Dataset: images (GitHub, MIKIHERSHCOVITZ/ProductPrediction). Classes: cakes cupcakes snack cakes, candy, chips pretzels snacks, chocolate, cookies biscuits, popcorn peanuts seeds related snacks.

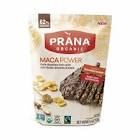
Label: chocolate

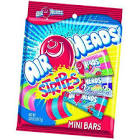
Label: candy

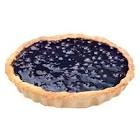
Label: cakes cupcakes snack cakes

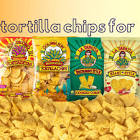
Label: chips pretzels snacks

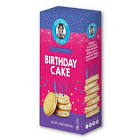
Label: cookies biscuits

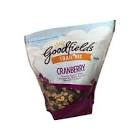
Label: popcorn peanuts seeds related snacks
